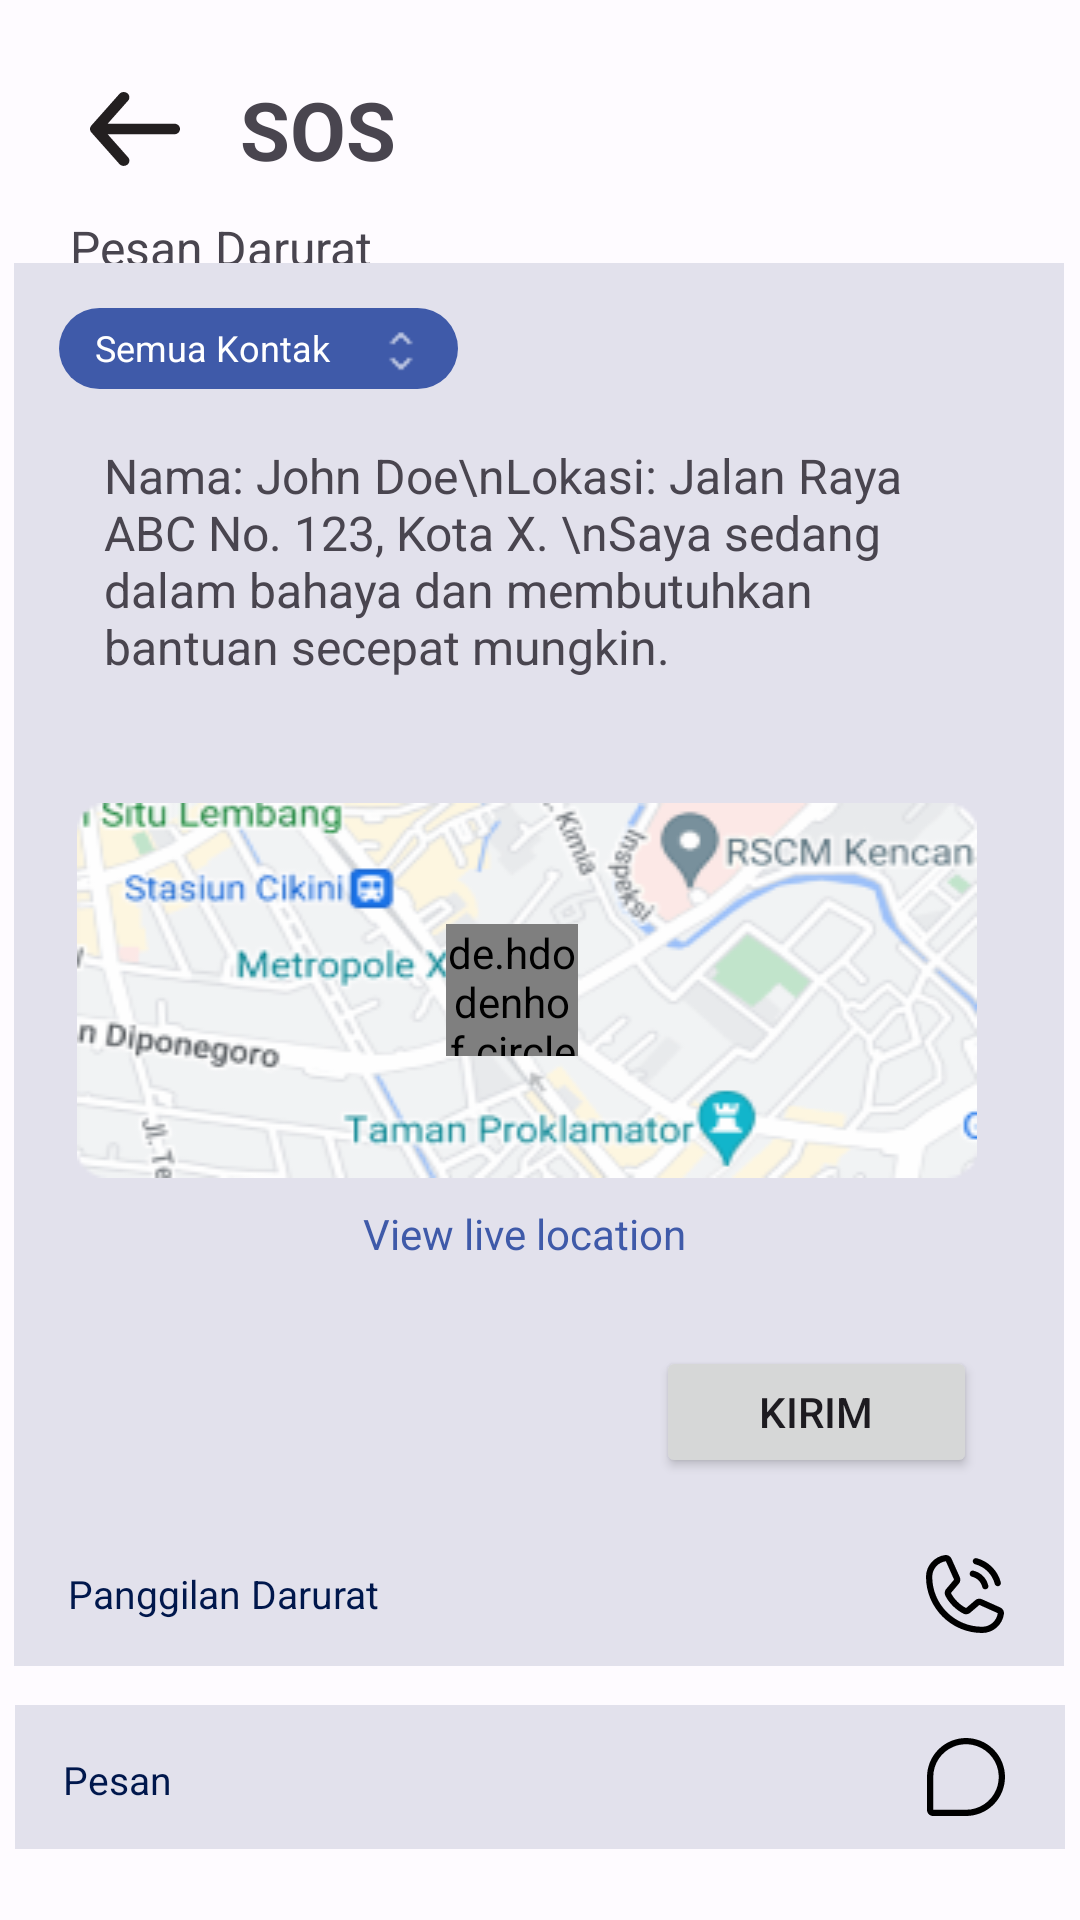

Reconstruct the res/layout file that produces this screen, plus the resources it refers to.
<!-- AndroidManifest.xml: application theme Theme.Protectly -->
<!-- res/layout/activity_pesan_darurat.xml -->
<?xml version="1.0" encoding="utf-8"?>
<androidx.constraintlayout.widget.ConstraintLayout xmlns:android="http://schemas.android.com/apk/res/android"
    xmlns:app="http://schemas.android.com/apk/res-auto"
    xmlns:tools="http://schemas.android.com/tools"
    android:layout_width="match_parent"
    android:layout_height="match_parent"
    tools:context=".Kontak.PesanDaruratActivity">

    <RelativeLayout
        android:id="@+id/relativeLayout"
        android:layout_width="match_parent"
        android:layout_height="wrap_content"
        android:layout_marginStart="20dp"
        android:layout_marginTop="25dp"
        android:layout_marginEnd="20dp"
        app:layout_constraintEnd_toEndOf="parent"
        app:layout_constraintStart_toStartOf="parent"
        app:layout_constraintTop_toTopOf="parent"
        tools:ignore="MissingConstraints">


            <ImageView
                android:id="@+id/icBack"
                android:layout_width="30dp"
                android:layout_height="30dp"
                android:layout_alignParentStart="true"
                android:layout_centerInParent="true"
                android:layout_marginStart="10dp"
                android:src="@drawable/ic_back"/>

            <TextView
                android:layout_width="wrap_content"
                android:layout_height="wrap_content"
                android:layout_marginStart="60dp"
                android:layout_marginEnd="10dp"
                android:text="SOS"
                android:textSize="27sp"
                android:textStyle="bold" />

    </RelativeLayout>

    <TextView
        android:layout_width="wrap_content"
        android:layout_height="wrap_content"
        android:text="Pesan Darurat"
        android:textSize="16sp"
        app:layout_constraintBottom_toBottomOf="parent"
        app:layout_constraintEnd_toEndOf="parent"
        app:layout_constraintHorizontal_bias="0.09"
        app:layout_constraintStart_toStartOf="parent"
        app:layout_constraintTop_toTopOf="parent"
        app:layout_constraintVertical_bias="0.116" />

    <RelativeLayout
        android:id="@+id/relativeLayout2"
        android:layout_width="350dp"
        android:layout_height="430dp"
        android:layout_marginBottom="1dp"
        android:background="@color/md_theme_light_surfaceVariant"
        android:gravity="center"
        android:orientation="horizontal"
        app:layout_constraintBottom_toBottomOf="parent"
        app:layout_constraintEnd_toEndOf="parent"
        app:layout_constraintHorizontal_bias="0.459"
        app:layout_constraintStart_toStartOf="parent"
        app:layout_constraintTop_toTopOf="parent"
        app:layout_constraintVertical_bias="0.42"
        tools:ignore="MissingConstraints">

        <LinearLayout
            android:layout_width="133dp"
            android:layout_height="27dp"
            android:layout_marginStart="15dp"
            android:layout_marginTop="15dp"
            android:background="@drawable/btn_blue"
            android:paddingLeft="12dp"
            android:paddingTop="8dp">

            <TextView
                android:layout_width="94dp"
                android:layout_height="27dp"
                android:layout_gravity="center"
                android:layout_marginTop="1dp"
                android:text="Semua Kontak"
                android:textColor="@color/design_default_color_background"
                android:textSize="12sp" />

            <ImageView
                android:layout_width="16dp"
                android:layout_height="16dp"
                android:layout_alignParentEnd="true"
                android:layout_centerInParent="true"
                android:layout_gravity="center"
                android:layout_marginBottom="3dp"
                android:src="@drawable/caretupdown"/>
        </LinearLayout>
        <TextView
            android:layout_width="match_parent"
            android:layout_height="wrap_content"
            android:layout_marginStart="30dp"
            android:layout_marginEnd="30dp"
            android:layout_marginTop="60dp"
            android:text="Nama: John Doe\nLokasi: Jalan Raya ABC No. 123, Kota X. \nSaya sedang dalam bahaya dan membutuhkan bantuan secepat mungkin."
            android:textSize="16sp" />

        <LinearLayout
            android:layout_width="300dp"
            android:layout_height="125dp"
            android:layout_alignParentEnd="true"
            android:layout_marginLeft="70dp"
            android:layout_marginTop="180dp"
            android:layout_marginEnd="29dp"
            android:background="@drawable/pesandarurat"
            android:gravity="center"
            android:orientation="vertical"
            android:paddingLeft="10dp">

            <de.hdodenhof.circleimageview.CircleImageView
                android:id="@+id/imageViewProfil"
                android:layout_width="44dp"
                android:layout_height="44dp"
                android:layout_gravity="center"
                android:layout_marginHorizontal="35dp"
                android:layout_marginVertical="10dp"
                android:layout_marginStart="30dp"
                android:layout_marginTop="120dp"
                android:layout_marginEnd="40dp"
                android:layout_marginBottom="20dp"
                android:src="@drawable/img_profile" />
        </LinearLayout>

        <TextView
            android:id="@+id/view_location"
            android:layout_width="wrap_content"
            android:layout_height="20dp"
            android:layout_alignParentEnd="true"
            android:layout_alignParentBottom="true"
            android:layout_centerInParent="true"
            android:layout_marginEnd="126dp"
            android:layout_marginBottom="96dp"
            android:text="View live location"
            android:textColor="@color/seed" />

        <Button
            android:layout_width="107dp"
            android:layout_height="44dp"
            android:layout_alignParentEnd="true"
            android:layout_alignParentBottom="true"
            android:layout_marginEnd="29dp"
            android:layout_marginBottom="25dp"
            android:text="Kirim" />


    </RelativeLayout>

    <RelativeLayout
        android:layout_width="350dp"
        android:layout_height="48dp"
        android:background="@color/md_theme_light_surfaceVariant"
        app:layout_constraintBottom_toBottomOf="parent"
        app:layout_constraintEnd_toEndOf="parent"
        app:layout_constraintHorizontal_bias="0.459"
        app:layout_constraintStart_toStartOf="parent"
        app:layout_constraintTop_toTopOf="parent"
        app:layout_constraintVertical_bias="0.857">

        <TextView
            android:layout_width="162dp"
            android:layout_height="25dp"
            android:layout_alignParentEnd="true"
            android:layout_alignParentRight="true"
            android:layout_alignParentBottom="true"
            android:layout_marginEnd="185dp"
            android:layout_marginRight="185dp"
            android:layout_marginBottom="9dp"
            android:paddingLeft="15dp"
            android:paddingTop="1dp"
            android:text="Panggilan Darurat"
            android:textColor="@color/md_theme_light_onPrimaryContainer"
            android:textSize="13sp" />

        <ImageView
            android:layout_width="26dp"
            android:layout_height="26dp"
            android:layout_alignParentEnd="true"
            android:layout_centerInParent="true"
            android:layout_marginRight="20dp"
            android:src="@drawable/ic_telepon" />

    </RelativeLayout>

    <RelativeLayout
        android:layout_width="350dp"
        android:layout_height="48dp"
        android:background="@color/md_theme_light_surfaceVariant"
        app:layout_constraintBottom_toBottomOf="parent"
        app:layout_constraintEnd_toEndOf="parent"
        app:layout_constraintHorizontal_bias="0.491"
        app:layout_constraintStart_toStartOf="parent"
        app:layout_constraintTop_toTopOf="parent"
        app:layout_constraintVertical_bias="0.96">

        <TextView
            android:layout_width="162dp"
            android:layout_height="25dp"
            android:layout_alignParentEnd="true"
            android:layout_alignParentBottom="true"
            android:layout_marginEnd="187dp"
            android:layout_marginBottom="12dp"
            android:paddingLeft="15dp"
            android:paddingTop="5dp"
            android:text="Pesan"
            android:textColor="@color/md_theme_light_onPrimaryContainer"
            android:textSize="13sp" />

        <ImageView
            android:layout_width="26dp"
            android:layout_height="26dp"
            android:layout_alignParentEnd="true"
            android:layout_centerInParent="true"
            android:layout_marginRight="20dp"
            android:src="@drawable/ic_pesan" />

    </RelativeLayout>


</androidx.constraintlayout.widget.ConstraintLayout>
<!-- resources referenced by this layout -->
<resources>
  <color name="md_theme_light_onPrimaryContainer">#00174C</color>
  <color name="md_theme_light_surfaceVariant">#E2E1EC</color>
  <color name="seed">#3F5AA9</color>
  <!-- drawable btn_blue (drawable) -->
  <shape xmlns:android="http://schemas.android.com/apk/res/android"
      android:shape="rectangle">
      <corners android:radius="15dp" /> 
      <solid android:color="#3F5AA9" /> 
  </shape>
  <!-- drawable ic_back (drawable) -->
  <vector xmlns:android="http://schemas.android.com/apk/res/android"
      android:width="24dp"
      android:height="20dp"
      android:viewportWidth="24"
      android:viewportHeight="20">
    <path
        android:pathData="M22.5,8.451H4.71L10.155,2.311C10.41,2.024 10.532,1.653 10.495,1.28C10.459,0.908 10.266,0.565 9.96,0.326C9.654,0.087 9.259,-0.028 8.862,0.006C8.465,0.04 8.1,0.221 7.845,0.509L0.345,8.958C0.295,9.025 0.249,9.095 0.21,9.169C0.21,9.239 0.21,9.282 0.105,9.352C0.037,9.513 0.001,9.685 0,9.859C0.001,10.033 0.037,10.204 0.105,10.366C0.105,10.436 0.105,10.479 0.21,10.549C0.249,10.622 0.295,10.693 0.345,10.76L7.845,19.209C7.986,19.368 8.163,19.496 8.362,19.583C8.562,19.671 8.78,19.716 9,19.716C9.35,19.717 9.69,19.602 9.96,19.392C10.112,19.274 10.237,19.129 10.33,18.965C10.422,18.801 10.478,18.622 10.496,18.437C10.514,18.253 10.494,18.067 10.435,17.89C10.377,17.713 10.281,17.549 10.155,17.407L4.71,11.267H22.5C22.898,11.267 23.279,11.119 23.561,10.855C23.842,10.59 24,10.232 24,9.859C24,9.485 23.842,9.127 23.561,8.863C23.279,8.599 22.898,8.451 22.5,8.451Z"
        android:fillColor="#231F20"/>
  </vector>
  <!-- drawable ic_pesan (drawable) -->
  <vector xmlns:android="http://schemas.android.com/apk/res/android"
      android:width="24dp"
      android:height="24dp"
      android:viewportWidth="24"
      android:viewportHeight="24">
    <path
        android:pathData="M12,0C8.818,0.003 5.768,1.269 3.519,3.519C1.269,5.768 0.003,8.818 0,12V22.12C0.001,22.618 0.199,23.096 0.551,23.448C0.904,23.801 1.382,23.999 1.88,24H12C15.183,24 18.235,22.736 20.485,20.485C22.736,18.235 24,15.183 24,12C24,8.817 22.736,5.765 20.485,3.515C18.235,1.264 15.183,0 12,0ZM12,22.08H1.92V12C1.92,10.006 2.511,8.057 3.619,6.4C4.726,4.742 6.301,3.45 8.143,2.687C9.984,1.924 12.011,1.725 13.967,2.114C15.922,2.503 17.718,3.463 19.128,4.872C20.537,6.282 21.497,8.078 21.886,10.033C22.275,11.989 22.076,14.016 21.313,15.857C20.55,17.699 19.258,19.274 17.6,20.381C15.943,21.489 13.994,22.08 12,22.08Z"
        android:fillColor="#000000"/>
  </vector>
  <color name="md_theme_light_primary">#3F5AA9</color>
  <color name="md_theme_light_onPrimary">#FFFFFF</color>
  <color name="md_theme_light_primaryContainer">#DBE1FF</color>
  <color name="md_theme_light_secondary">#595E72</color>
  <color name="md_theme_light_onSecondary">#FFFFFF</color>
  <color name="md_theme_light_secondaryContainer">#DDE1F9</color>
  <color name="md_theme_light_onSecondaryContainer">#161B2C</color>
  <color name="md_theme_light_tertiary">#745470</color>
  <color name="md_theme_light_onTertiary">#FFFFFF</color>
  <color name="md_theme_light_tertiaryContainer">#FFD6F7</color>
  <color name="md_theme_light_onTertiaryContainer">#2B122A</color>
  <color name="md_theme_light_error">#BA1A1A</color>
  <color name="md_theme_light_errorContainer">#FFDAD6</color>
  <color name="md_theme_light_onError">#FFFFFF</color>
  <color name="md_theme_light_onErrorContainer">#410002</color>
  <color name="md_theme_light_background">#FEFBFF</color>
  <color name="md_theme_light_onBackground">#1B1B1F</color>
  <color name="md_theme_light_surface">#FEFBFF</color>
  <color name="md_theme_light_onSurface">#1B1B1F</color>
  <color name="md_theme_light_onSurfaceVariant">#45464F</color>
  <color name="md_theme_light_outline">#757680</color>
  <color name="md_theme_light_inverseOnSurface">#F2F0F4</color>
  <color name="md_theme_light_inverseSurface">#303034</color>
  <color name="md_theme_light_inversePrimary">#B4C5FF</color>
</resources>
